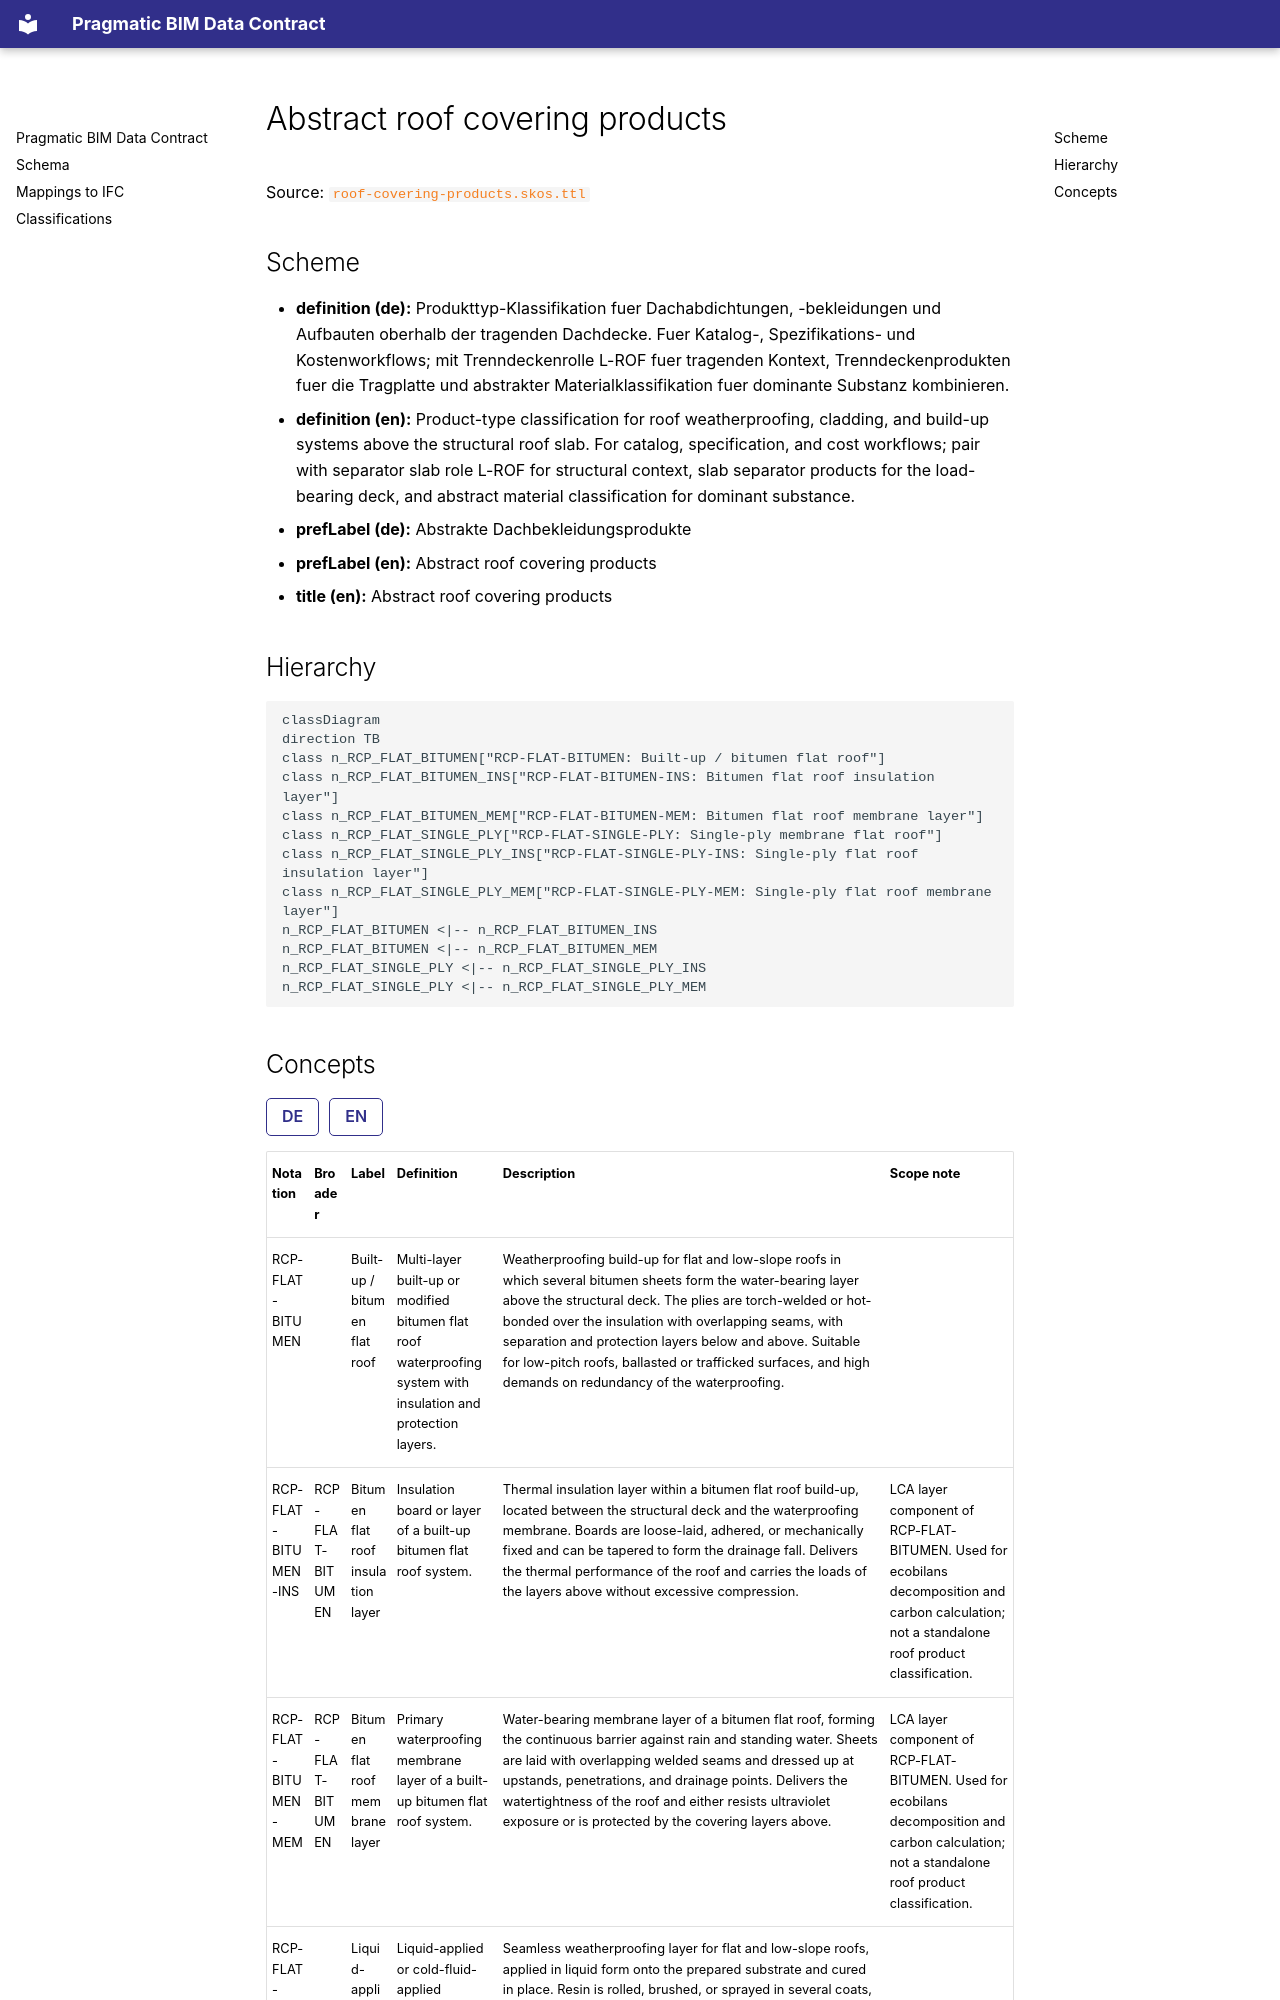

repository: simondilhas/pragmatic-bim-data-contract · page: classification/roof-covering-product.html · generator: mkdocs

# Abstract roof covering products

Source: [`roof-covering-products.skos.ttl`](sources/roof-covering-product.ttl)

## Scheme

- **definition (de):** Produkttyp-Klassifikation fuer Dachabdichtungen, -bekleidungen und Aufbauten oberhalb der tragenden Dachdecke. Fuer Katalog-, Spezifikations- und Kostenworkflows; mit Trenndeckenrolle L-ROF fuer tragenden Kontext, Trenndeckenprodukten fuer die Tragplatte und abstrakter Materialklassifikation fuer dominante Substanz kombinieren.
- **definition (en):** Product-type classification for roof weatherproofing, cladding, and build-up systems above the structural roof slab. For catalog, specification, and cost workflows; pair with separator slab role L-ROF for structural context, slab separator products for the load-bearing deck, and abstract material classification for dominant substance.
- **prefLabel (de):** Abstrakte Dachbekleidungsprodukte
- **prefLabel (en):** Abstract roof covering products
- **title (en):** Abstract roof covering products

## Hierarchy

```mermaid
classDiagram
direction TB
class n_RCP_FLAT_BITUMEN["RCP-FLAT-BITUMEN: Built-up / bitumen flat roof"]
class n_RCP_FLAT_BITUMEN_INS["RCP-FLAT-BITUMEN-INS: Bitumen flat roof insulation layer"]
class n_RCP_FLAT_BITUMEN_MEM["RCP-FLAT-BITUMEN-MEM: Bitumen flat roof membrane layer"]
class n_RCP_FLAT_SINGLE_PLY["RCP-FLAT-SINGLE-PLY: Single-ply membrane flat roof"]
class n_RCP_FLAT_SINGLE_PLY_INS["RCP-FLAT-SINGLE-PLY-INS: Single-ply flat roof insulation layer"]
class n_RCP_FLAT_SINGLE_PLY_MEM["RCP-FLAT-SINGLE-PLY-MEM: Single-ply flat roof membrane layer"]
n_RCP_FLAT_BITUMEN <|-- n_RCP_FLAT_BITUMEN_INS
n_RCP_FLAT_BITUMEN <|-- n_RCP_FLAT_BITUMEN_MEM
n_RCP_FLAT_SINGLE_PLY <|-- n_RCP_FLAT_SINGLE_PLY_INS
n_RCP_FLAT_SINGLE_PLY <|-- n_RCP_FLAT_SINGLE_PLY_MEM
```
